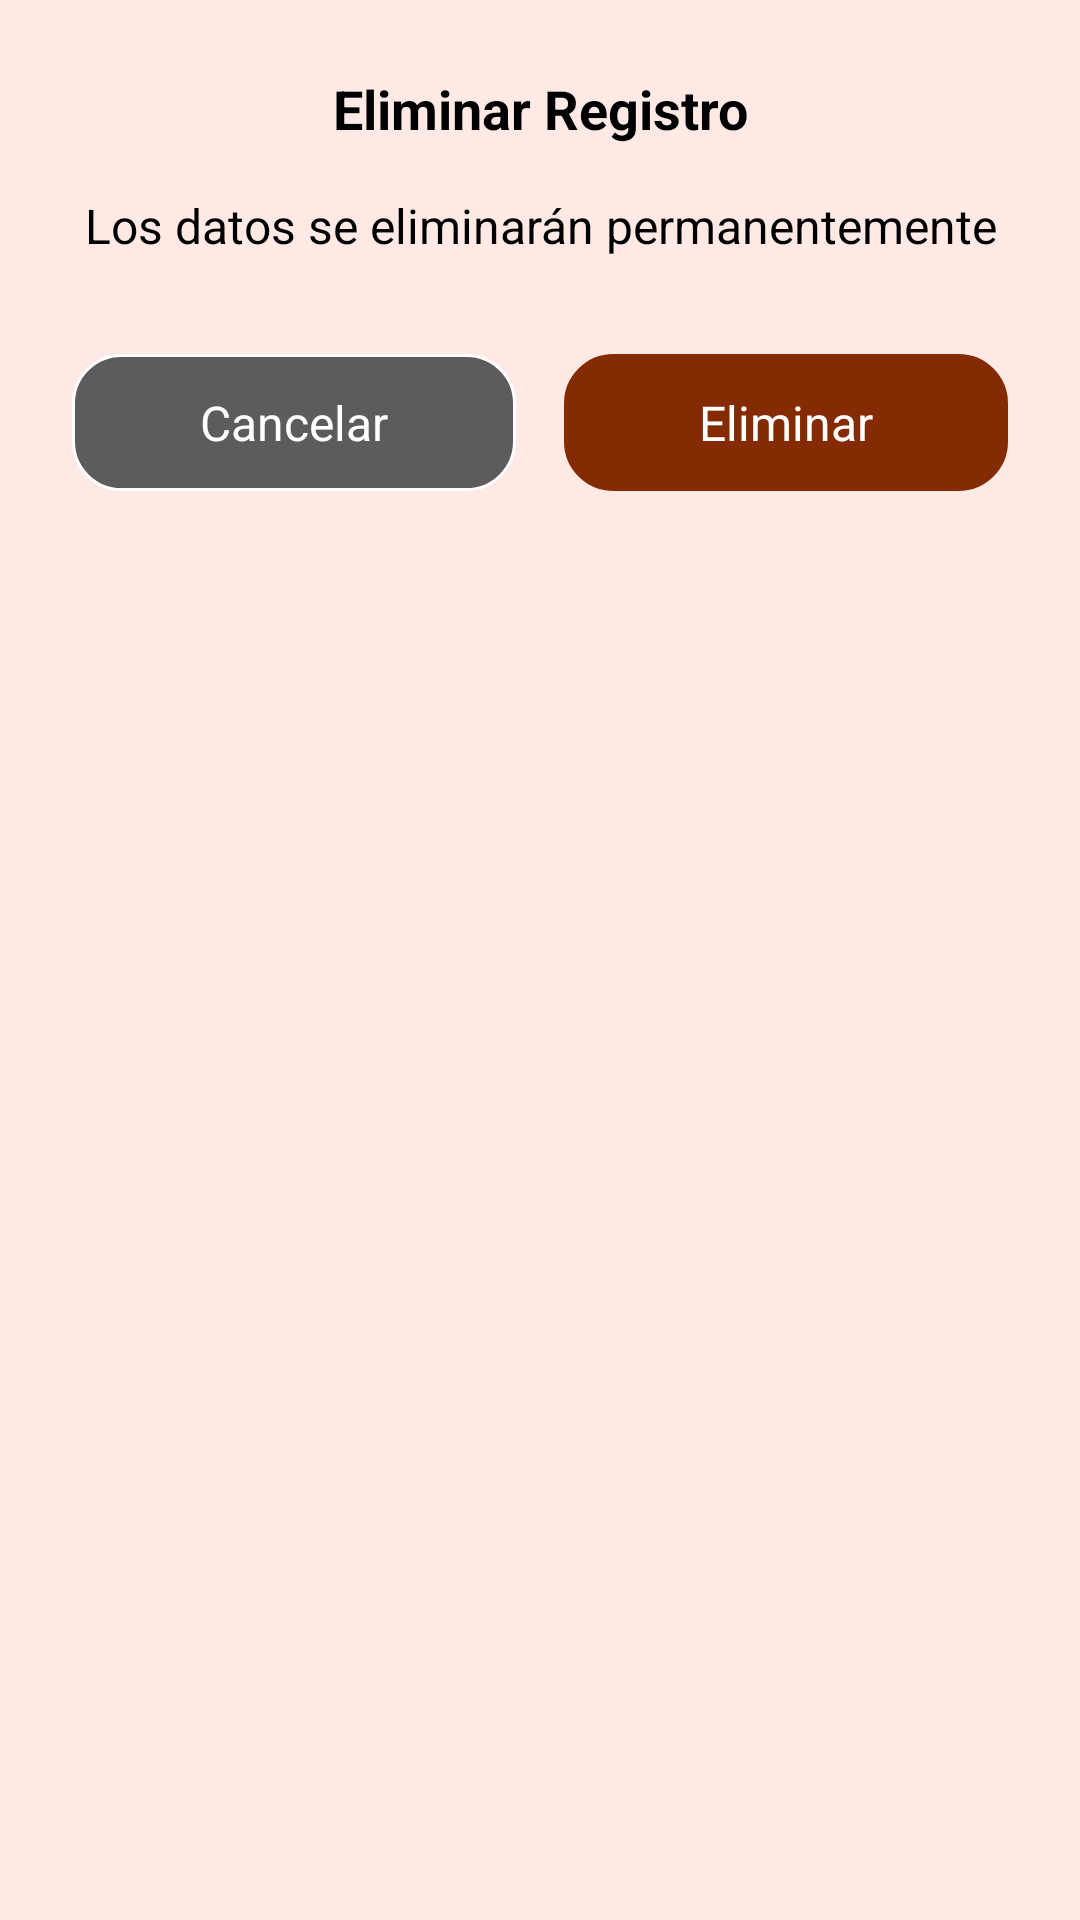

Layout XML and referenced resources for this Android screen:
<!-- AndroidManifest.xml: application theme Theme.MediTrackAppV100 -->
<!-- res/layout/dialog_eliminar.xml -->
<?xml version="1.0" encoding="utf-8"?>
<LinearLayout xmlns:android="http://schemas.android.com/apk/res/android"
    android:layout_width="match_parent"
    android:layout_height="wrap_content"
    android:orientation="vertical"
    android:padding="24dp"
    android:background="#FFE9E5">

    
    <TextView
        android:id="@+id/tvTitulo"
        android:layout_width="match_parent"
        android:layout_height="wrap_content"
        android:text="Eliminar Registro"
        android:textSize="18sp"
        android:textStyle="bold"
        android:textColor="@color/black"
        android:layout_marginBottom="16dp"
        android:gravity="center" />

    
    <TextView
        android:id="@+id/tvMensaje"
        android:layout_width="match_parent"
        android:layout_height="wrap_content"
        android:text="Los datos se eliminarán permanentemente"
        android:textSize="16sp"
        android:textColor="@color/black"
        android:layout_marginBottom="24dp"
        android:gravity="center" />

    
    <LinearLayout
        android:layout_width="match_parent"
        android:layout_height="wrap_content"
        android:orientation="horizontal"
        android:gravity="center"
        android:layout_marginTop="8dp">


        <TextView
            android:id="@+id/btnCancelar"
            android:layout_width="0dp"
            android:layout_height="wrap_content"
            android:layout_weight="1"
            android:text="Cancelar"
            android:textSize="16sp"
            android:textColor="@color/white"
            android:gravity="center"
            android:paddingVertical="12dp"
            android:background="@drawable/btn_dialogo_cancelar"
            android:clickable="true"
            android:focusable="true"
            android:layout_marginEnd="8dp" />


        <TextView
            android:id="@+id/btnEliminar"
            android:layout_width="0dp"
            android:layout_height="wrap_content"
            android:layout_weight="1"
            android:text="Eliminar"
            android:textSize="16sp"
            android:textColor="@color/white"
            android:gravity="center"
            android:paddingVertical="12dp"
            android:background="@drawable/btn_dialogo_eliminar"
            android:clickable="true"
            android:focusable="true"
            android:layout_marginStart="8dp" />

    </LinearLayout>

</LinearLayout>
<!-- resources referenced by this layout -->
<resources>
  <color name="black">#FF000000</color>
  <color name="white">#FFFFFFFF</color>
  <!-- drawable btn_dialogo_cancelar (drawable) -->
  <?xml version="1.0" encoding="utf-8"?>
  <shape xmlns:android="http://schemas.android.com/apk/res/android">
      <solid android:color="@color/plomo" />
      <corners android:radius="16dp" />
      <stroke android:width="1dp" android:color="@color/white" />
  </shape>
  <!-- drawable btn_dialogo_eliminar (drawable) -->
  <?xml version="1.0" encoding="utf-8"?>
  <shape xmlns:android="http://schemas.android.com/apk/res/android">
      <solid android:color="@color/rojo_1" />
      <corners android:radius="16dp" />
      <stroke android:width="1dp" android:color="@color/rojo_1" />
  </shape>
  <style name="Theme.MediTrackAppV100" parent="Base.Theme.MediTrackAppV100" />
  <color name="plomo">#5D5B5B</color>
  <color name="rojo_1">#852B03</color>
  <style name="Base.Theme.MediTrackAppV100" parent="Theme.Material3.DayNight.NoActionBar">
          
          
      </style>
</resources>
